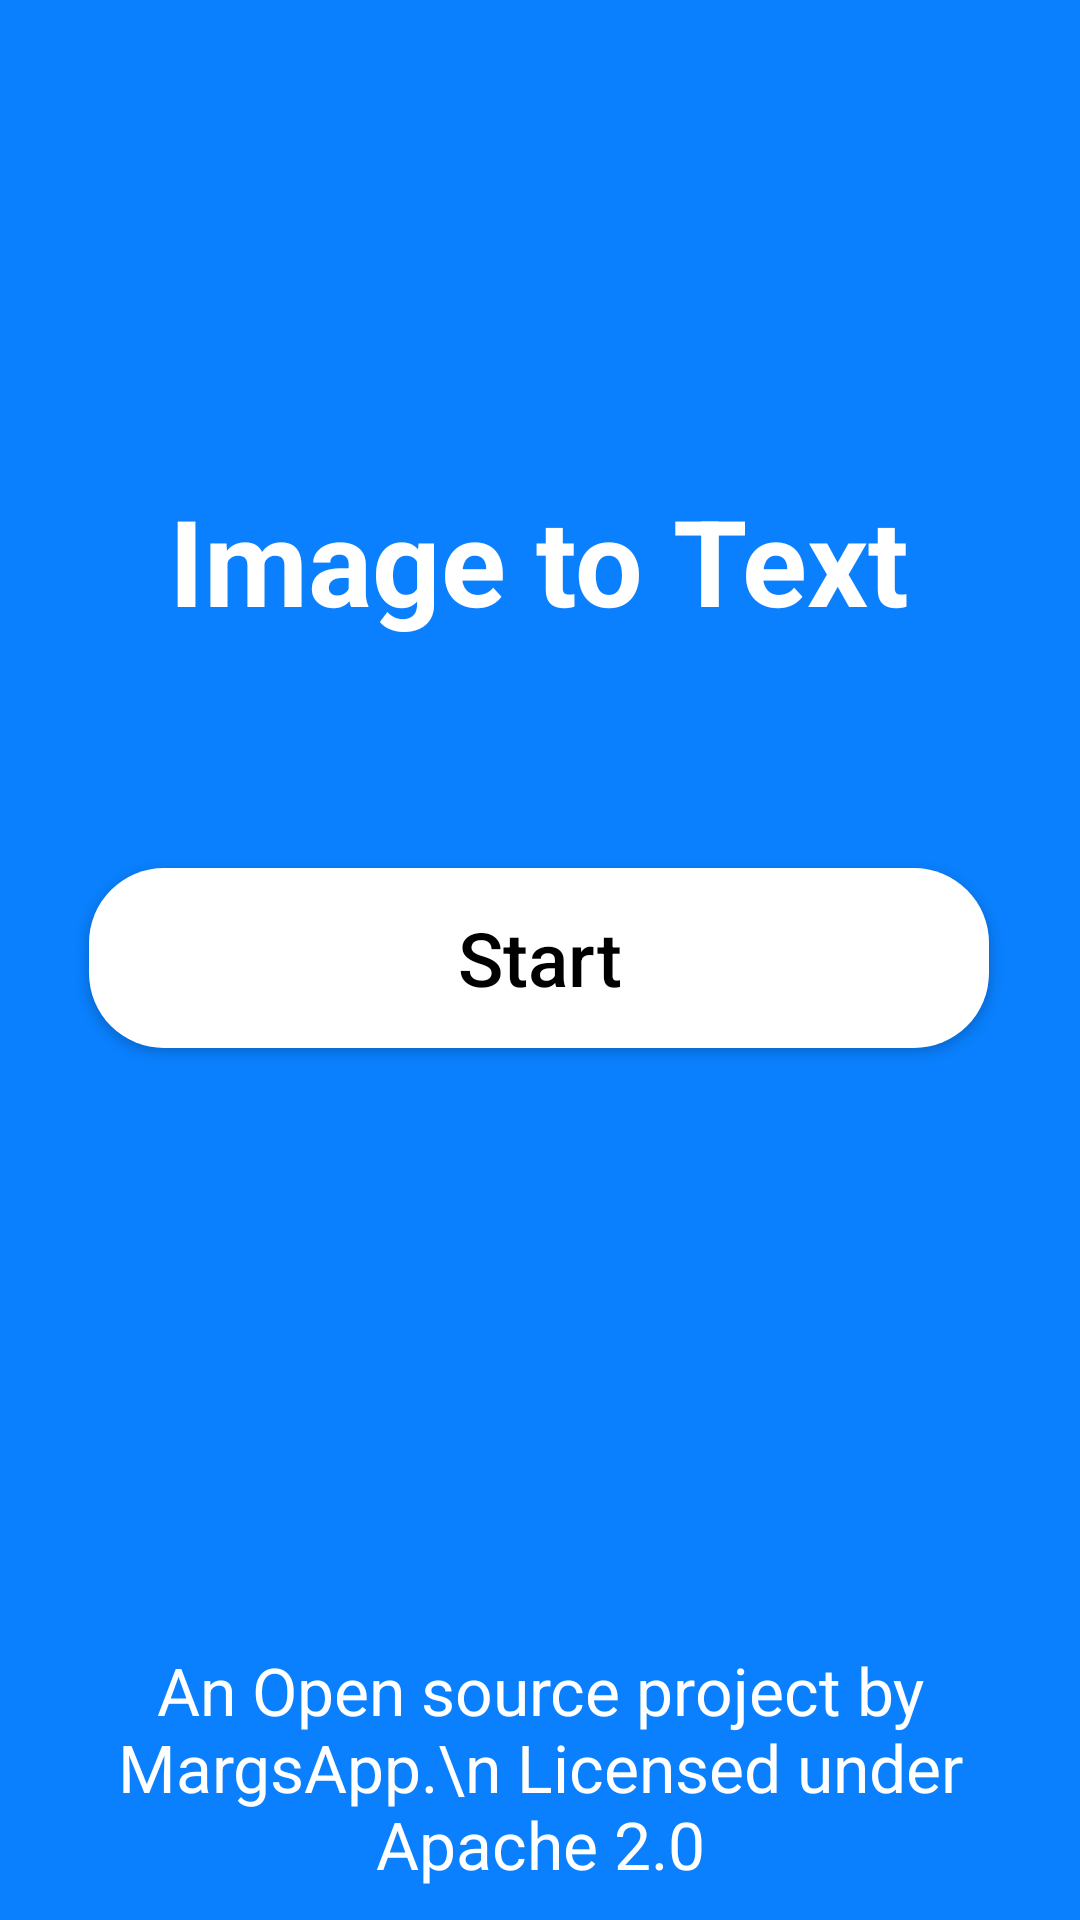

Layout XML and referenced resources for this Android screen:
<!-- AndroidManifest.xml: activity theme Theme.Main -->
<!-- res/layout/activity_main.xml -->
<?xml version="1.0" encoding="utf-8"?>
<androidx.constraintlayout.widget.ConstraintLayout xmlns:android="http://schemas.android.com/apk/res/android"
    xmlns:app="http://schemas.android.com/apk/res-auto"
    xmlns:tools="http://schemas.android.com/tools"
    android:layout_width="match_parent"
    android:layout_height="match_parent"
    tools:context=".MainActivity"
    android:background="@color/blue">

    <androidx.appcompat.widget.Toolbar
        android:id="@+id/toolbar"
        android:layout_width="match_parent"
        android:layout_height="56dp"
        app:subtitleTextColor="@color/white"
        android:textColorSecondary="@color/white"
        android:background="@android:color/transparent"
        app:layout_constraintEnd_toEndOf="parent"
        app:layout_constraintStart_toStartOf="parent"
        app:layout_constraintTop_toTopOf="parent" />

    <TextView
        android:layout_width="wrap_content"
        android:layout_height="wrap_content"
        android:layout_marginTop="160dp"
        android:text="Image to Text"
        android:textColor="@color/white"
        android:textSize="40sp"
        android:textStyle="bold"
        app:layout_constraintEnd_toEndOf="parent"
        app:layout_constraintHorizontal_bias="0.498"
        app:layout_constraintStart_toStartOf="parent"
        app:layout_constraintTop_toTopOf="parent" />

    <androidx.appcompat.widget.AppCompatButton
        android:id="@+id/start"
        android:layout_width="300dp"
        android:layout_height="60dp"
        android:background="@drawable/main_btn_back"
        android:text="Start"
        android:textAllCaps="false"
        android:textColor="@color/black"
        android:textSize="25sp"
        app:layout_constraintBottom_toBottomOf="parent"
        app:layout_constraintEnd_toEndOf="parent"
        app:layout_constraintHorizontal_bias="0.495"
        app:layout_constraintStart_toStartOf="parent"
        app:layout_constraintTop_toTopOf="parent"
        app:layout_constraintVertical_bias="0.499" />

    <TextView
        android:layout_width="wrap_content"
        android:layout_height="wrap_content"
        android:text="An Open source project by MargsApp.\n Licensed under Apache 2.0"
        android:textAlignment="center"
        android:textColor="@color/white"
        android:textSize="22sp"
        app:layout_constraintBottom_toBottomOf="parent"
        app:layout_constraintEnd_toEndOf="parent"
        app:layout_constraintStart_toStartOf="parent"
        app:layout_constraintTop_toBottomOf="@+id/start"
        app:layout_constraintVertical_bias="0.949" />


</androidx.constraintlayout.widget.ConstraintLayout>
<!-- resources referenced by this layout -->
<resources>
  <color name="black">#FF000000</color>
  <color name="blue">#0A80FE</color>
  <color name="white">#FFFFFFFF</color>
  <!-- drawable main_btn_back (drawable) -->
  <?xml version="1.0" encoding="utf-8"?>
  <shape xmlns:android="http://schemas.android.com/apk/res/android"
      android:shape="rectangle">
  
      <solid
          android:color="@color/white"
          />
      <corners
          android:radius="25sp"/>
  
  
  
  </shape>
  <style name="Theme.Main" parent="Theme.MaterialComponents.DayNight.NoActionBar">
          <item name="colorPrimary">@color/blue</item>
          <item name="colorPrimaryVariant">@color/blue</item>
          <item name="colorOnPrimary">@color/blue</item>
          
          <item name="colorSecondary">@color/white</item>
          <item name="colorSecondaryVariant">@color/teal_700</item>
          <item name="colorOnSecondary">@color/white</item>
          <item name="android:textColorSecondary">@android:color/white</item>
  
          
          <item name="android:statusBarColor" tools:targetApi="l">?attr/colorPrimaryVariant</item>
      </style>
  <color name="teal_700">#FF018786</color>
</resources>
